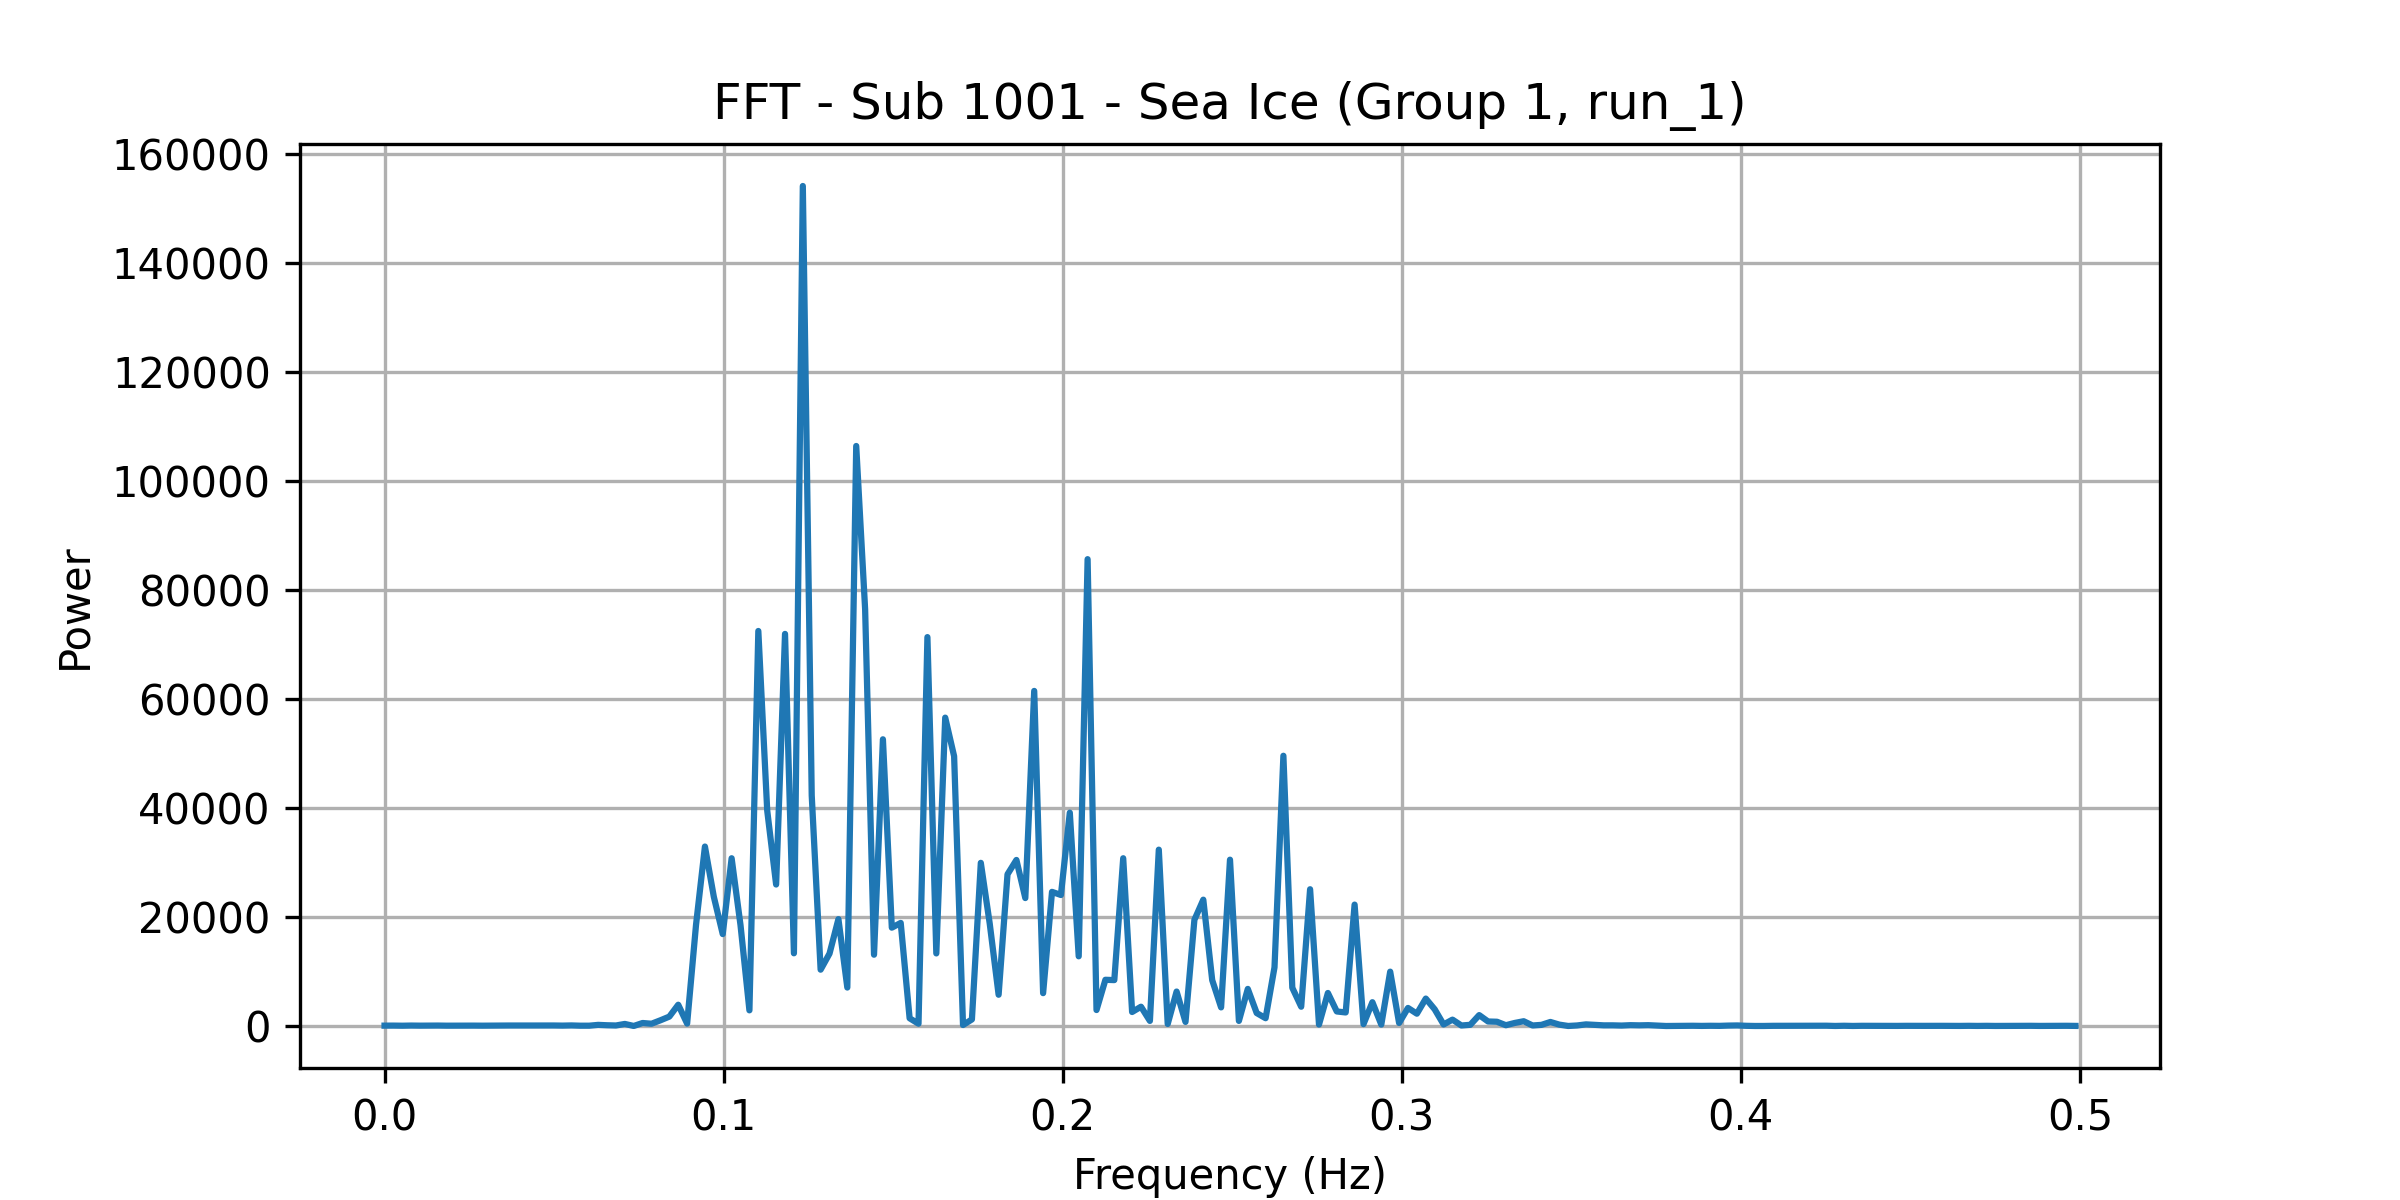

Values plotted in this chart, from the file beside it:
frequency, power
0.0, 71.03
0.002625, 78.23
0.005249, 57.48
0.007874, 86.25
0.0105, 67.66
0.01312, 73.45
0.01575, 85.29
0.01837, 63.23
0.021, 69.93
0.02362, 69.24
0.02625, 75.62
0.02887, 64
0.0315, 78.01
0.03412, 73.71
0.03675, 94
0.03937, 87.63
0.04199, 78.5
0.04462, 94.02
0.04724, 105.5
0.04987, 98.52
0.05249, 76.25
0.05512, 108
0.05774, 60.23
0.06037, 61.78
0.06299, 211.2
0.06562, 142.6
0.06824, 98.84
0.07087, 382.7
0.07349, 12.88
0.07612, 555.7
0.07874, 420.7
0.08136, 1052
0.08399, 1730
0.08661, 3909
0.08924, 442.4
0.09186, 18575
0.09449, 32948
0.09711, 23723
0.09974, 16885
0.1024, 30800
0.105, 18499
0.1076, 2882
0.1102, 72523
0.1129, 39536
0.1155, 25981
0.1181, 71987
0.1207, 13354
0.1234, 154212
0.126, 42340
0.1286, 10346
0.1312, 13302
0.1339, 19626
0.1365, 7068
0.1391, 106483
0.1417, 76532
0.1444, 13093
0.147, 52637
0.1496, 18059
0.1522, 18929
0.1549, 1428
... 131 more rows
